Run: headless pygame with SDL's dummy video driver; simulated clock (each Clock.tick advances the game by its frame time, no real sleeping); random seed 0; keys injected as events and as key.get_pressed() state; mouse plan: one left click at the window centre at the start of phase 2, then a move to the lower-right quarter at the start of phase 3.
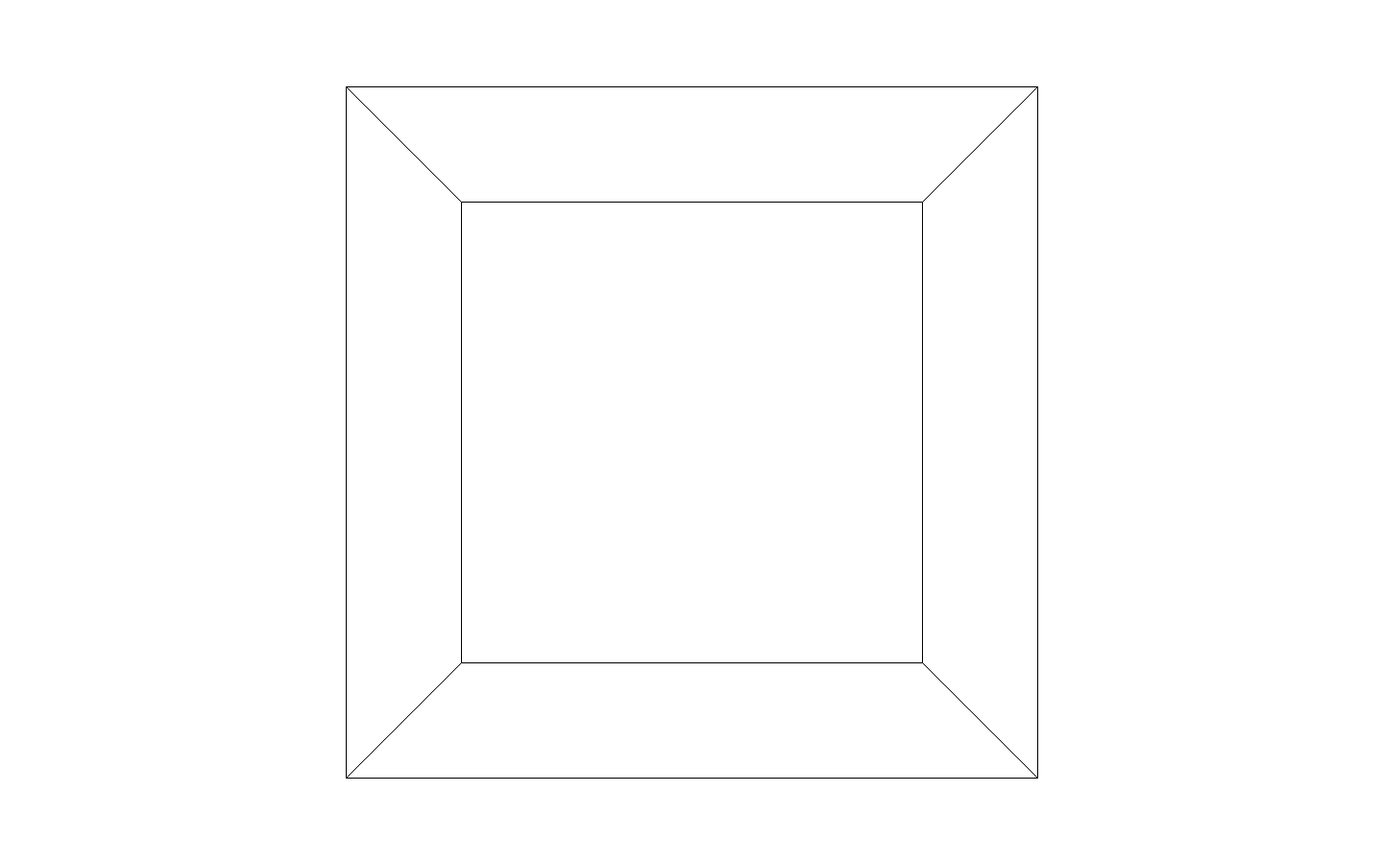
Frame 1 of 4 · flips 1–60 · no input
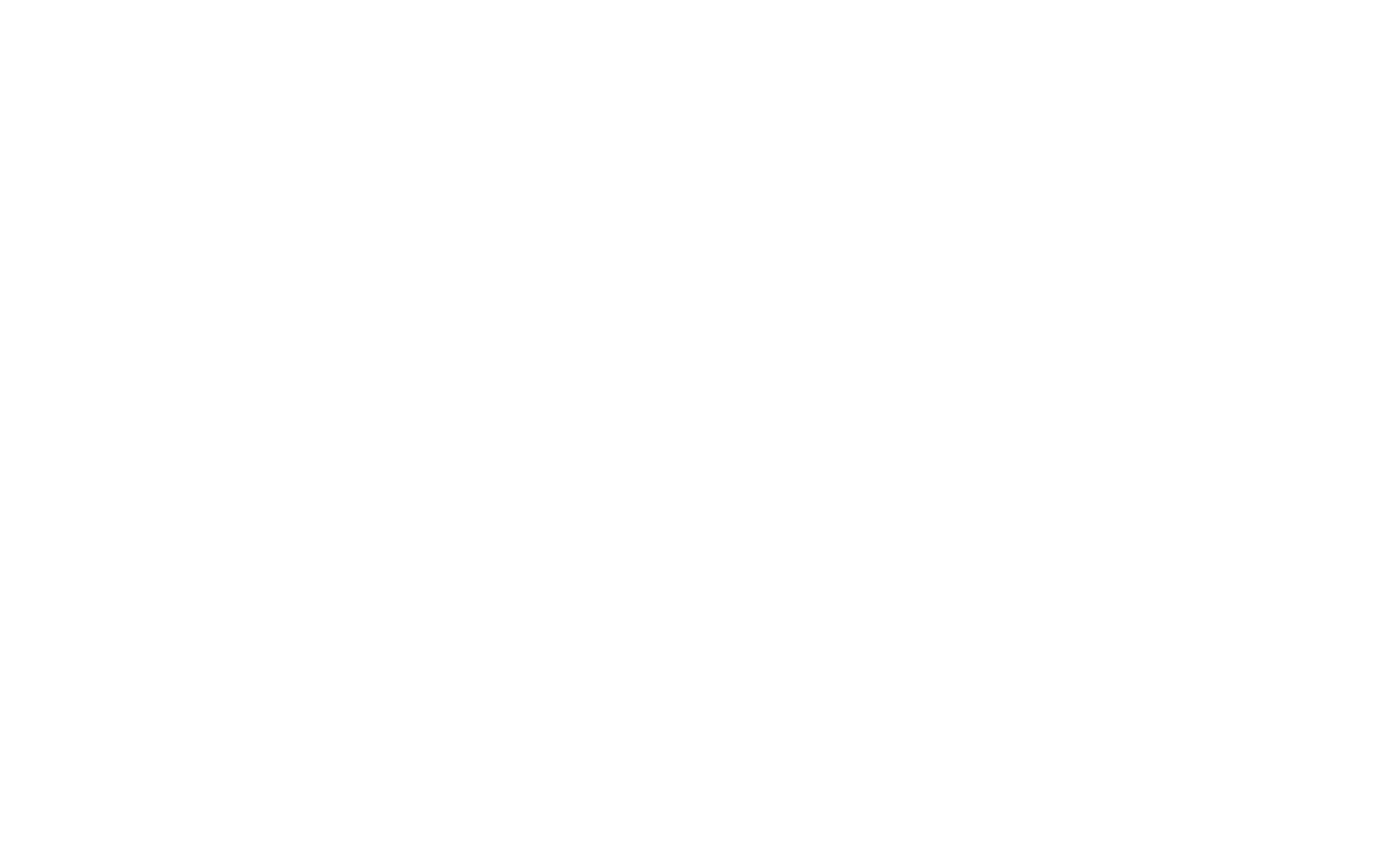
Frame 2 of 4 · flips 61–180 · clicked the window centre · tapped SPACE, RETURN · held RIGHT (→), D
Frame 3 of 4 · flips 181–300 · moved the mouse to the lower-right quarter · held DOWN (↓), S · screen unchanged from frame 2, image omitted
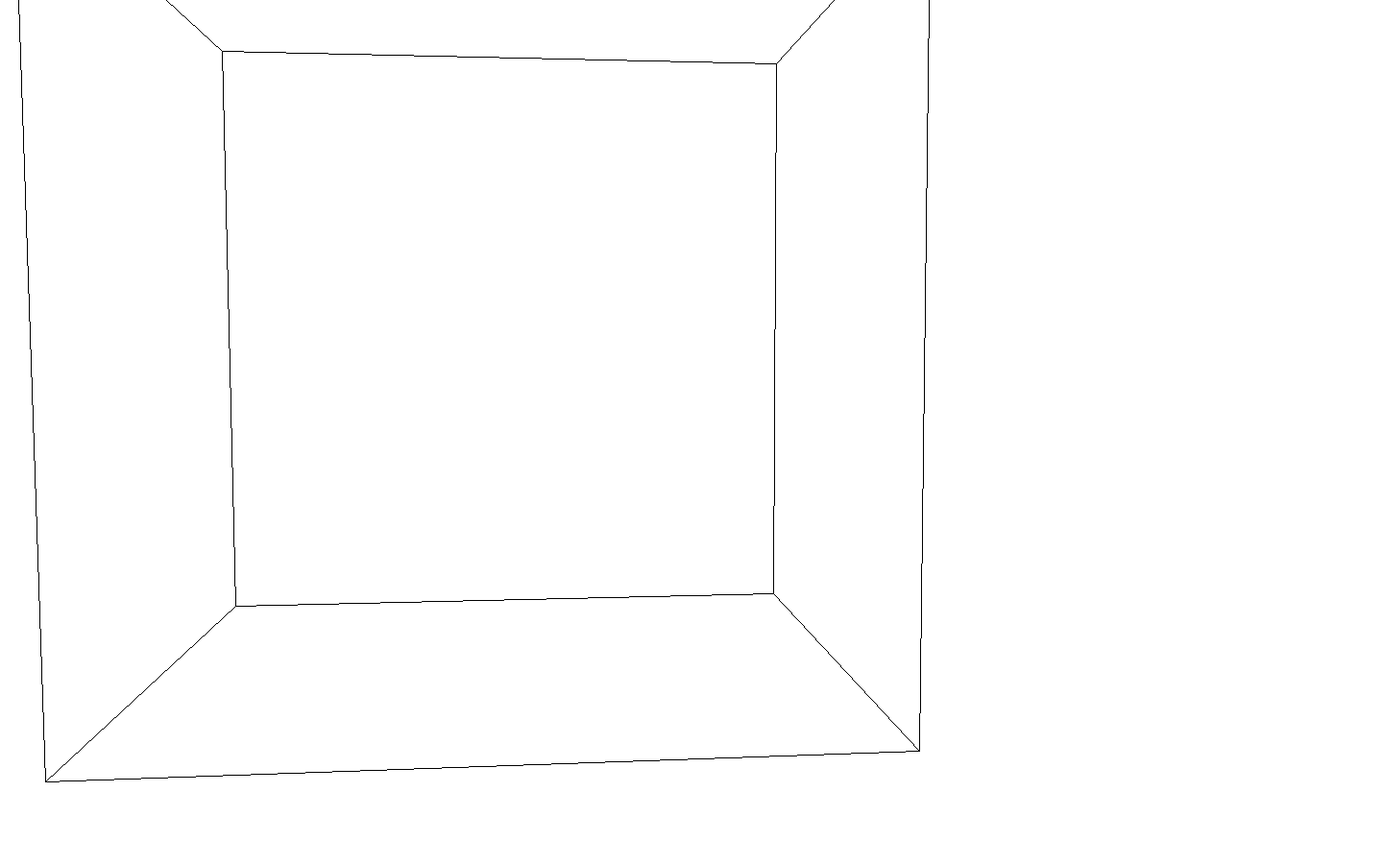
Frame 4 of 4 · flips 301–420 · held LEFT (←), A, UP (↑), W

The pygame program that drew these frames:

import pygame, sys, math, random

# FROM YOUTUBE VIDEO https://www.youtube.com/watch?v=g4E9iq0BixA
# This was learned, not just copied

def main():
    # Setup
    pygame.init()
    size = width, height = 1440, 900

    screen = pygame.display.set_mode(size)

    # Locking the mouse to pygame
    pygame.event.get()
    pygame.mouse.get_rel()
    pygame.mouse.set_visible(0)
    pygame.event.set_grab(1)

    class Player(pygame.sprite.Sprite):
        def __init__(self, screen, color, pos=(0, 0, 0), rot=(0, 0), verts=[], edges=[], faces=[]):
            pygame.sprite.Sprite.__init__(self)

            self.color = color
            self.screen = screen

            # List of faces, verticies and edges for the map
            self.verts = verts
            self.edges = edges
            self.faces = faces

            # The variable that is divided by z for simulating depth (The width of the screen divided by 2 because that is the center)
            self.depthVar = self.screen.get_width() 
            # Center of screen
            self.cx = self.screen.get_width()//2
            self.cy = self.screen.get_height()//2

            # Camera variables
            self.campos = list(pos)
            self.camrot = list(rot)
            self.clock = pygame.time.Clock()
            
            # The higher this variable is, the lower the sensitivity (because we are dividing values by this number to get the rotation)
            self.mousesens = 10000

        def events(self, event):
            if event.type == pygame.MOUSEMOTION:
                x, y = event.rel
                x /= self.mousesens
                y /= self.mousesens

                self.camrot[0] += y
                self.camrot[1] += x 

        def update(self, dt, key):
            
            # Adding movements (s is the distance to move)
            s = dt*10

            if key[pygame.K_q]: self.campos[1] += s
            if key[pygame.K_e]: self.campos[1] -= s
            
            x, y = s*math.sin(self.camrot[1]), s*math.cos(self.camrot[1])
            
            # Applying the respective movements
            if key[pygame.K_w]: self.campos[0] += x; self.campos[2] += y
            if key[pygame.K_a]: self.campos[0] -= y; self.campos[2] += x
            if key[pygame.K_s]: self.campos[0] -= x; self.campos[2] -= y
            if key[pygame.K_d]: self.campos[0] += y; self.campos[2] -= x

        def handle_keys(self):
            dt = self.clock.tick()/1000

            for event in pygame.event.get():
                if event.type == pygame.QUIT:
                    pygame.quit()
                    sys.exit()
                elif event.type == pygame.KEYDOWN:
                    if event.key == pygame.K_ESCAPE:
                        pygame.quit()
                        sys.exit()

                self.events(event)

            # Rendering the faces
            #self.renderFaces()
            self.renderEdges()
            # Updating camera view depending on key inputs (in small increments, hence the 1000)
            key = pygame.key.get_pressed()
            self.update(dt, key)

        def initializeSetting(self):
            self.verts = [(-1, -1, -1), (1, -1, -1), (1, 1, -1), (-1, 1, -1), (-1, -1, 1), (1, -1, 1), (1, 1, 1), (-1, 1, 1)]
            self.edges = [(0, 1), (1, 2), (2, 3), (3, 0), (4, 5), (5, 6), (6, 7), (7, 4), (0, 4), (1, 5), (2, 6), (3, 7)] 
            self.faces = [(0, 1, 2, 3), (4, 5, 6, 7), (0, 1, 5 , 4), (2, 3, 7 ,6), (0, 3, 7, 4), (1, 2, 6, 5)]

        def rotate2d(self, pos, rad):
            # Based on unit circle (counterclockwise)
            #  X  Y
            # (0, 1)   : (sin, cos)
            # (1, 0)   : (cos, -sin)
            # (0,-1)   : (-sin, -cos)
            # (-1 0)   : (-sin, cos)
            
            # Invert sin to make it clockwise
            x, y = pos
            s, c = math.sin(rad), math.cos(rad)

            # Adding in the rotation
            return x*c-y*s, y*c+x*s
        
        def convertCoords(self, x, y, z, perspective=True):
            # If perspective, applying the depth to x and y

            # This converts the coords from 3d to 2d for pygame
            x -= self.campos[0]
            y -= self.campos[1]
            z -= self.campos[2]
            
            # Rotating on the y axis first, then x axis
            x, z = self.rotate2d((x, z), self.camrot[1])
            y, z = self.rotate2d((y, z), self.camrot[0])
            
            # Simulating depth (The larger z is, the further away it will appear)
            depth = self.depthVar/z
            if perspective: x, y = x*depth, y*depth
            
            return x, y, z, depth


        def renderPoints(self):
            
            # Clearing the screen
            screen.fill((255, 255, 255))
            
            # Rendering verticies
            for x,y,z in self.verts:
                
                # Converting coords
                x,y,z,depth = self.convertCoords(x, y, z)

                # Creating the verticies (self.cx and self.cy because that is the center) 
                # Making the radius of the verticies
                radius = abs(int(20/z))
                pygame.draw.circle(self.screen, (0, 0, 0), (self.cx+int(x), self.cy+int(y)), radius) 

            pygame.display.flip()
        
        def renderEdges(self):
            
            # Clearing the screen
            screen.fill((255, 255, 255))
            
            # Rendering edges
            for edge in self.edges:
                
                # Putting the edge points into a list
                screen_coords= []
                
                for x,y,z in (self.verts[edge[0]], self.verts[edge[1]]):

                    # Converting coords
                    x,y,z,depth = self.convertCoords(x, y, z)
                    
                    # Adding the point to the list
                    screen_coords += [(self.cx+int(x), self.cy+int(y))]

                pygame.draw.line(self.screen, (0, 0, 0), screen_coords[0], screen_coords[1], 1)

            pygame.display.flip()

        def renderFaces(self):
            # TO BE FIXED 

            # Clearing the screen
            screen.fill((255, 255, 255))
            
            # Translating all verticies to start, points is for 3d, screen_coords for 2d
            screen_coords = []
            points = []
            for x,y,z in self.verts:
                x, z = self.rotate2d((x, z), self.camrot[1])
                x, y = self.rotate2d((x, y), self.camrot[0])

                points += [(x,y,z)]
                
                depth = self.depthVar/z
                x,y = x*depth, y*depth
                
                screen_coords += [(self.cx+int(x), self.cy+int(y))]


            # Rendering faces
            face_list = []

            for face in self.faces:

                # Making sure that the face is in front of the camera
                on_screen = False
                
                # For each of the verticies in the face, if the z coord is > 0, then true
                for i in face:
                    if points[i][2] > 0: on_screen = True; break
                
                if on_screen:
                    # Getting the coordinates for each vertex on the face
                    coords = [screen_coords[i] for i in face]

                    # Putting the coords into the list for drawing later
                    face_list += [coords]
            
            for i in range(len(face_list)):
                color = random.randint(0, 255)
                pygame.draw.polygon(self.screen, (color, color, color), face_list[i], 0)

    p = Player(screen, (0, 255, 255), (0, 0, -5))
    p.initializeSetting()

    while True:
        p.handle_keys()
        #p.renderEdges()
        #p.renderPoints()

main()
